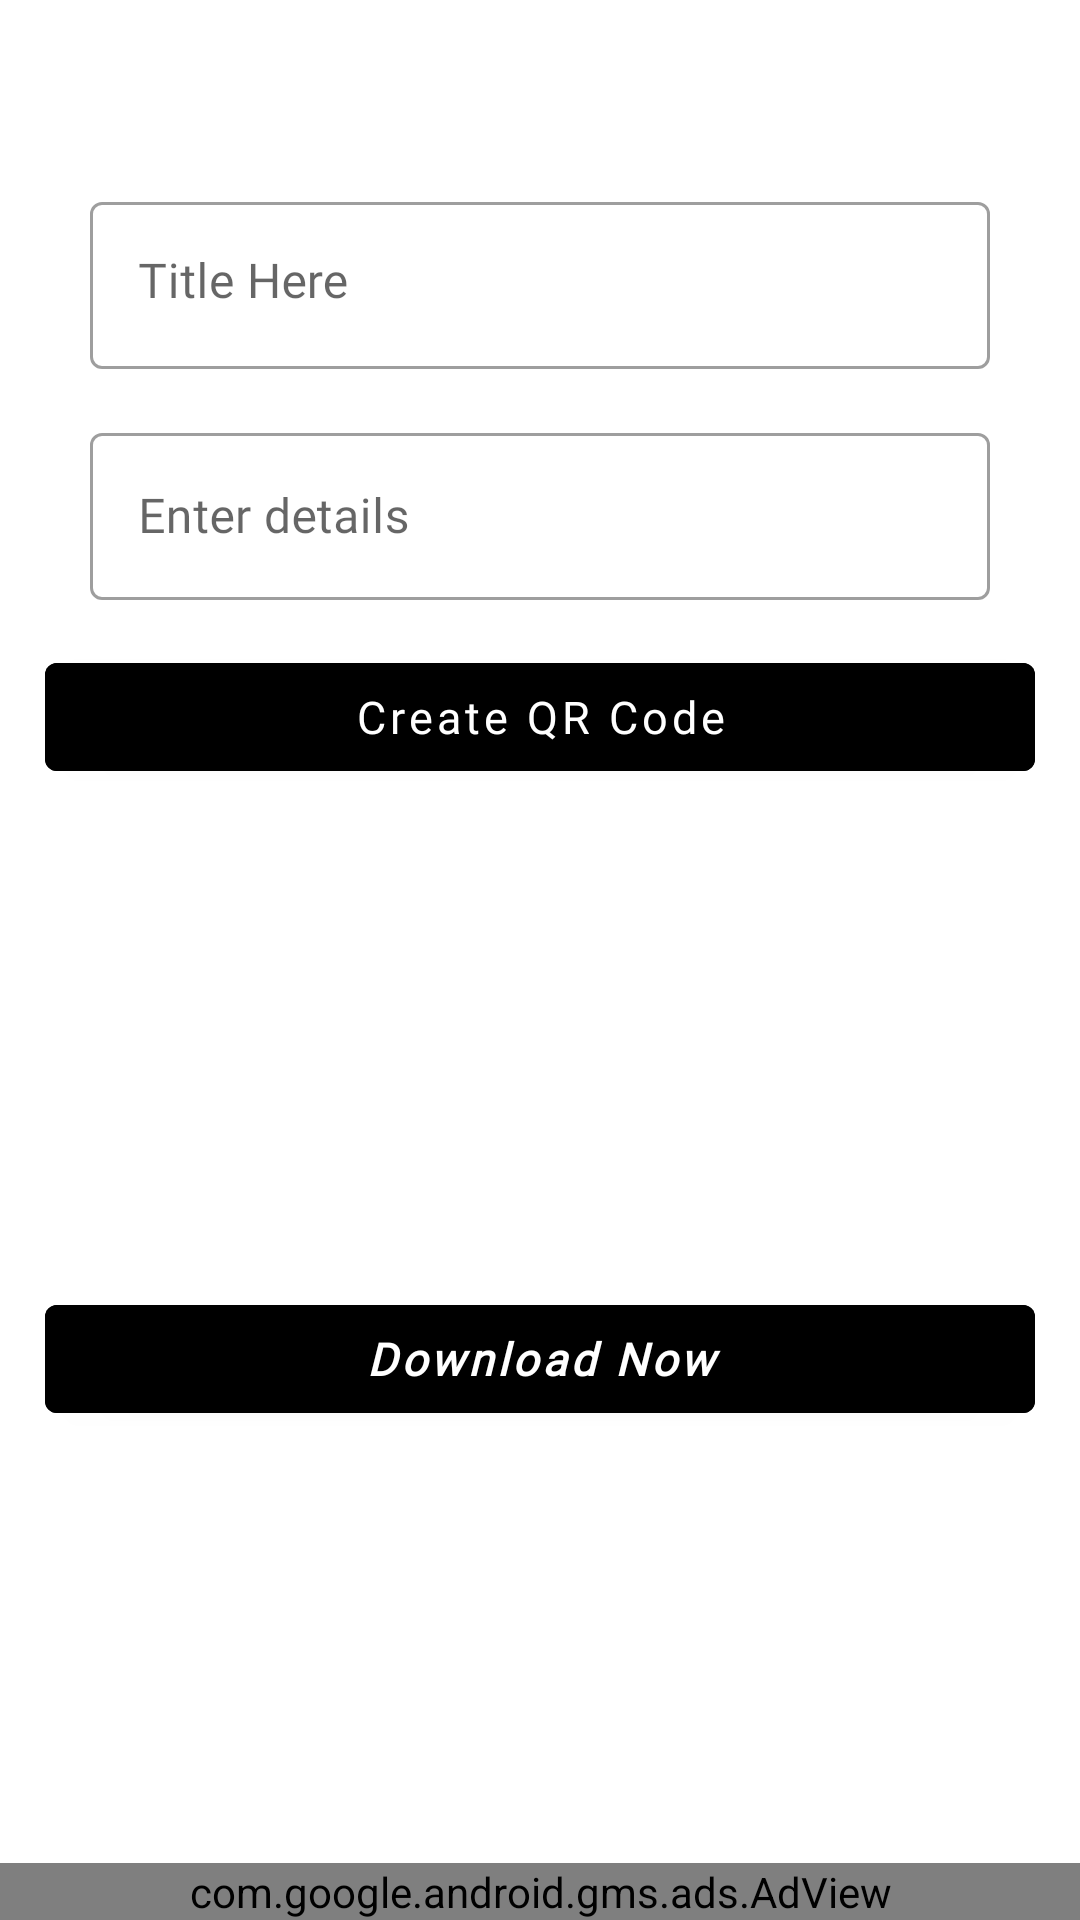

Write the Android layout XML for this screen, with the resource values it uses.
<!-- AndroidManifest.xml: application theme Theme.TunaScanner -->
<!-- res/layout/activity_bar_code_generator.xml -->
<?xml version="1.0" encoding="utf-8"?>
<RelativeLayout xmlns:android="http://schemas.android.com/apk/res/android"
    xmlns:app="http://schemas.android.com/apk/res-auto"
    xmlns:tools="http://schemas.android.com/tools"
    android:layout_width="match_parent"
    android:layout_height="match_parent"
    xmlns:ads="http://schemas.android.com/apk/res-auto"
    tools:context=".activities.BarCodeGenerator">

    <RelativeLayout
        android:layout_width="match_parent"
        android:layout_height="wrap_content">


        <ScrollView
            android:id="@+id/scrollBar"
            android:layout_width="match_parent"
            android:layout_height="wrap_content">

            <LinearLayout
                android:layout_width="match_parent"
                android:layout_height="match_parent"
                android:orientation="vertical"
                android:padding="15dp">


                <LinearLayout
                    android:layout_width="match_parent"
                    android:layout_height="match_parent"
                    android:orientation="vertical"
                    android:padding="15dp">


                    <com.google.android.material.textfield.TextInputLayout
                        style="@style/Widget.MaterialComponents.TextInputLayout.OutlinedBox"
                        android:layout_width="match_parent"
                        android:layout_height="wrap_content"
                        android:layout_marginTop="16dp" />

                    <com.google.android.material.textfield.TextInputLayout
                        style="@style/Widget.MaterialComponents.TextInputLayout.OutlinedBox"
                        android:layout_width="match_parent"
                        android:layout_height="wrap_content"
                        android:layout_marginTop="16dp">

                        <com.google.android.material.textfield.TextInputEditText
                            android:id="@+id/titleET"
                            android:layout_width="match_parent"
                            android:layout_height="wrap_content"
                            android:fontFamily="@font/trebuc"
                            android:gravity="top"
                            android:hint="Title Here"
                            android:inputType="textMultiLine" />
                    </com.google.android.material.textfield.TextInputLayout>

                    <com.google.android.material.textfield.TextInputLayout
                        style="@style/Widget.MaterialComponents.TextInputLayout.OutlinedBox"
                        android:layout_width="match_parent"
                        android:layout_height="wrap_content"
                        android:layout_marginTop="16dp">

                        <com.google.android.material.textfield.TextInputEditText
                            android:id="@+id/detailsET"
                            android:layout_width="match_parent"
                            android:layout_height="wrap_content"
                            android:fontFamily="@font/trebuc"
                            android:hint="Enter details"
                            android:inputType="textUri" />
                    </com.google.android.material.textfield.TextInputLayout>

                </LinearLayout>

                


                <com.google.android.material.button.MaterialButton
                    android:id="@+id/Generate"
                    android:layout_width="match_parent"
                    android:layout_height="wrap_content"
                    android:backgroundTint="@color/black"
                    android:fontFamily="@font/sf_ns_bold"
                    android:text="Create QR Code"
                    android:textAllCaps="false"
                    android:textSize="15sp" />

                <ImageView
                    android:id="@+id/imageIV"
                    android:layout_width="260dp"
                    android:layout_height="130dp"
                    android:layout_gravity="center"
                    android:layout_marginTop="20dp"
                    android:src="@drawable/barccode" />

                
                <com.google.android.material.button.MaterialButton
                    android:id="@+id/downloadBtn"
                    android:layout_width="match_parent"
                    android:layout_height="wrap_content"
                    android:layout_marginTop="16dp"
                    android:backgroundTint="@color/black"
                    android:fontFamily="@font/sf_ns_bold"
                    android:text="Download Now"
                    android:textAllCaps="false"
                    android:textSize="15sp"
                    android:textStyle="bold|italic" />

            </LinearLayout>

        </ScrollView>

        <com.google.android.gms.ads.AdView
            android:id="@+id/bannerAd"
            android:layout_width="match_parent"
            android:layout_height="wrap_content"
            android:layout_alignParentBottom="true"
            ads:adUnitId="@string/banner_ad_live"
            ads:adSize="SMART_BANNER"
            />

    </RelativeLayout>

</RelativeLayout>
<!-- resources referenced by this layout -->
<resources>
  <color name="black">#FF000000</color>
  <string name="banner_ad_live">ca-app-pub-8096606763113050/7856232654</string>
  <style name="Theme.TunaScanner" parent="Theme.MaterialComponents.DayNight.DarkActionBar">
          
          <item name="colorPrimary">@color/purple_500</item>
          <item name="colorPrimaryVariant">@color/purple_700</item>
          <item name="colorOnPrimary">@color/white</item>
          
          <item name="colorSecondary">@color/teal_300</item>
          <item name="colorSecondaryVariant">@color/teal_700</item>
          <item name="colorOnSecondary">@color/black</item>
          
          <item name="android:statusBarColor">?attr/colorPrimaryVariant</item>
          
      </style>
  <color name="purple_500">#000000</color>
  <color name="purple_700">#000000</color>
  <color name="white">#FFFFFFFF</color>
  <color name="teal_300">#FFFFFF</color>
  <color name="teal_700">#FF018786</color>
</resources>
